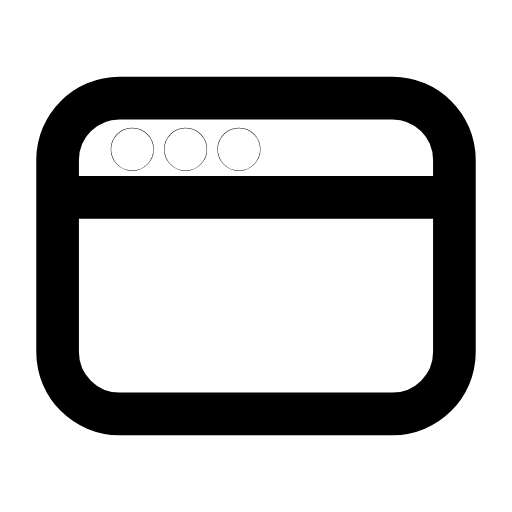
t = 0.00 s
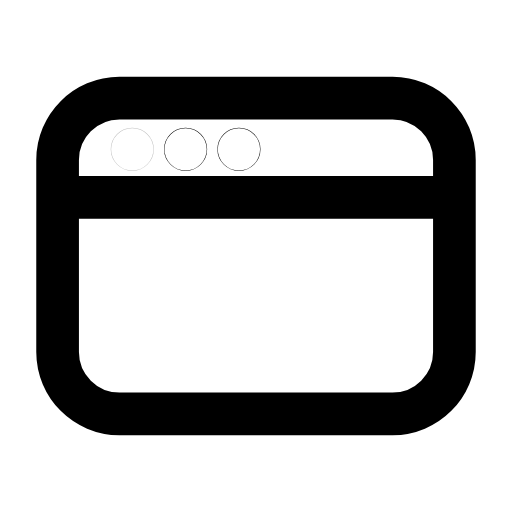
t = 0.25 s
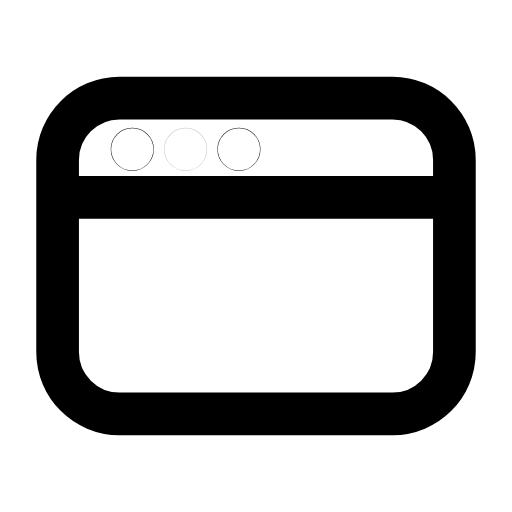
t = 0.49 s
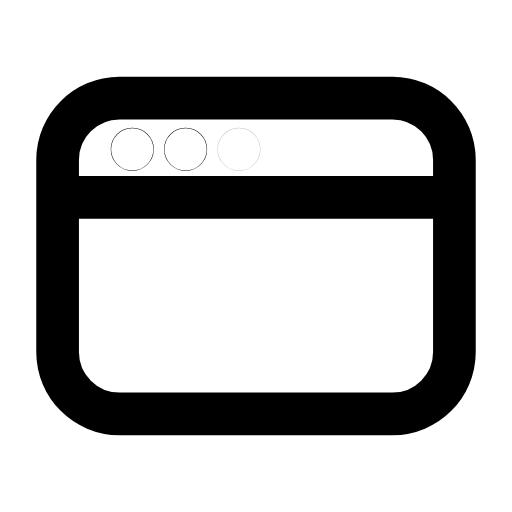
t = 0.75 s
t = 0.98 s: frame unchanged from t = 0.00 s, image omitted
t = 1.26 s: frame unchanged from t = 0.00 s, image omitted

The animated SVG that drew these frames (rendered in a browser with its animation timeline set to each time). Animation: 3 SMIL elements (animate=3); one cycle of 1.50 s, repeats indefinitely.

<svg xmlns="http://www.w3.org/2000/svg" width="24" height="24" viewBox="0 0 24 24" fill="none"><path stroke="currentColor" stroke-width="2" stroke-linecap="round" stroke-linejoin="round" fill="none" d="M5.6 4.6L18.4 4.6C20 4.6 21.3 5.9 21.3 7.5L21.3 16.5C21.3 18.1 20 19.4 18.4 19.4L5.6 19.4C4 19.4 2.7 18.1 2.7 16.5L2.7 7.5C2.7 5.9 4 4.6 5.6 4.6Z"></path><line stroke="currentColor" stroke-width="2" stroke-linecap="round" stroke-linejoin="round" fill="none" x1="2.75" y1="9.25" x2="21.25" y2="9.25"></line><circle stroke="currentColor" stroke-width="2" stroke-linecap="round" stroke-linejoin="round" fill="none" cx="6.2" cy="7" r="0.01"><animate attributeName="opacity" values="1;1;0.25;1;1" keyTimes="0;0.08;0.22;0.4;1" dur="1.5s" repeatCount="indefinite" calcMode="spline" keySplines="0.16 1 0.3 1;0.16 1 0.3 1;0.16 1 0.3 1;0.16 1 0.3 1"/></circle><circle stroke="currentColor" stroke-width="2" stroke-linecap="round" stroke-linejoin="round" fill="none" cx="8.7" cy="7" r="0.01"><animate attributeName="opacity" values="1;1;0.25;1;1" keyTimes="0;0.22;0.36;0.54;1" dur="1.5s" repeatCount="indefinite" calcMode="spline" keySplines="0.16 1 0.3 1;0.16 1 0.3 1;0.16 1 0.3 1;0.16 1 0.3 1"/></circle><circle stroke="currentColor" stroke-width="2" stroke-linecap="round" stroke-linejoin="round" fill="none" cx="11.2" cy="7" r="0.01"><animate attributeName="opacity" values="1;1;0.25;1;1" keyTimes="0;0.36;0.5;0.68;1" dur="1.5s" repeatCount="indefinite" calcMode="spline" keySplines="0.16 1 0.3 1;0.16 1 0.3 1;0.16 1 0.3 1;0.16 1 0.3 1"/></circle></svg>
